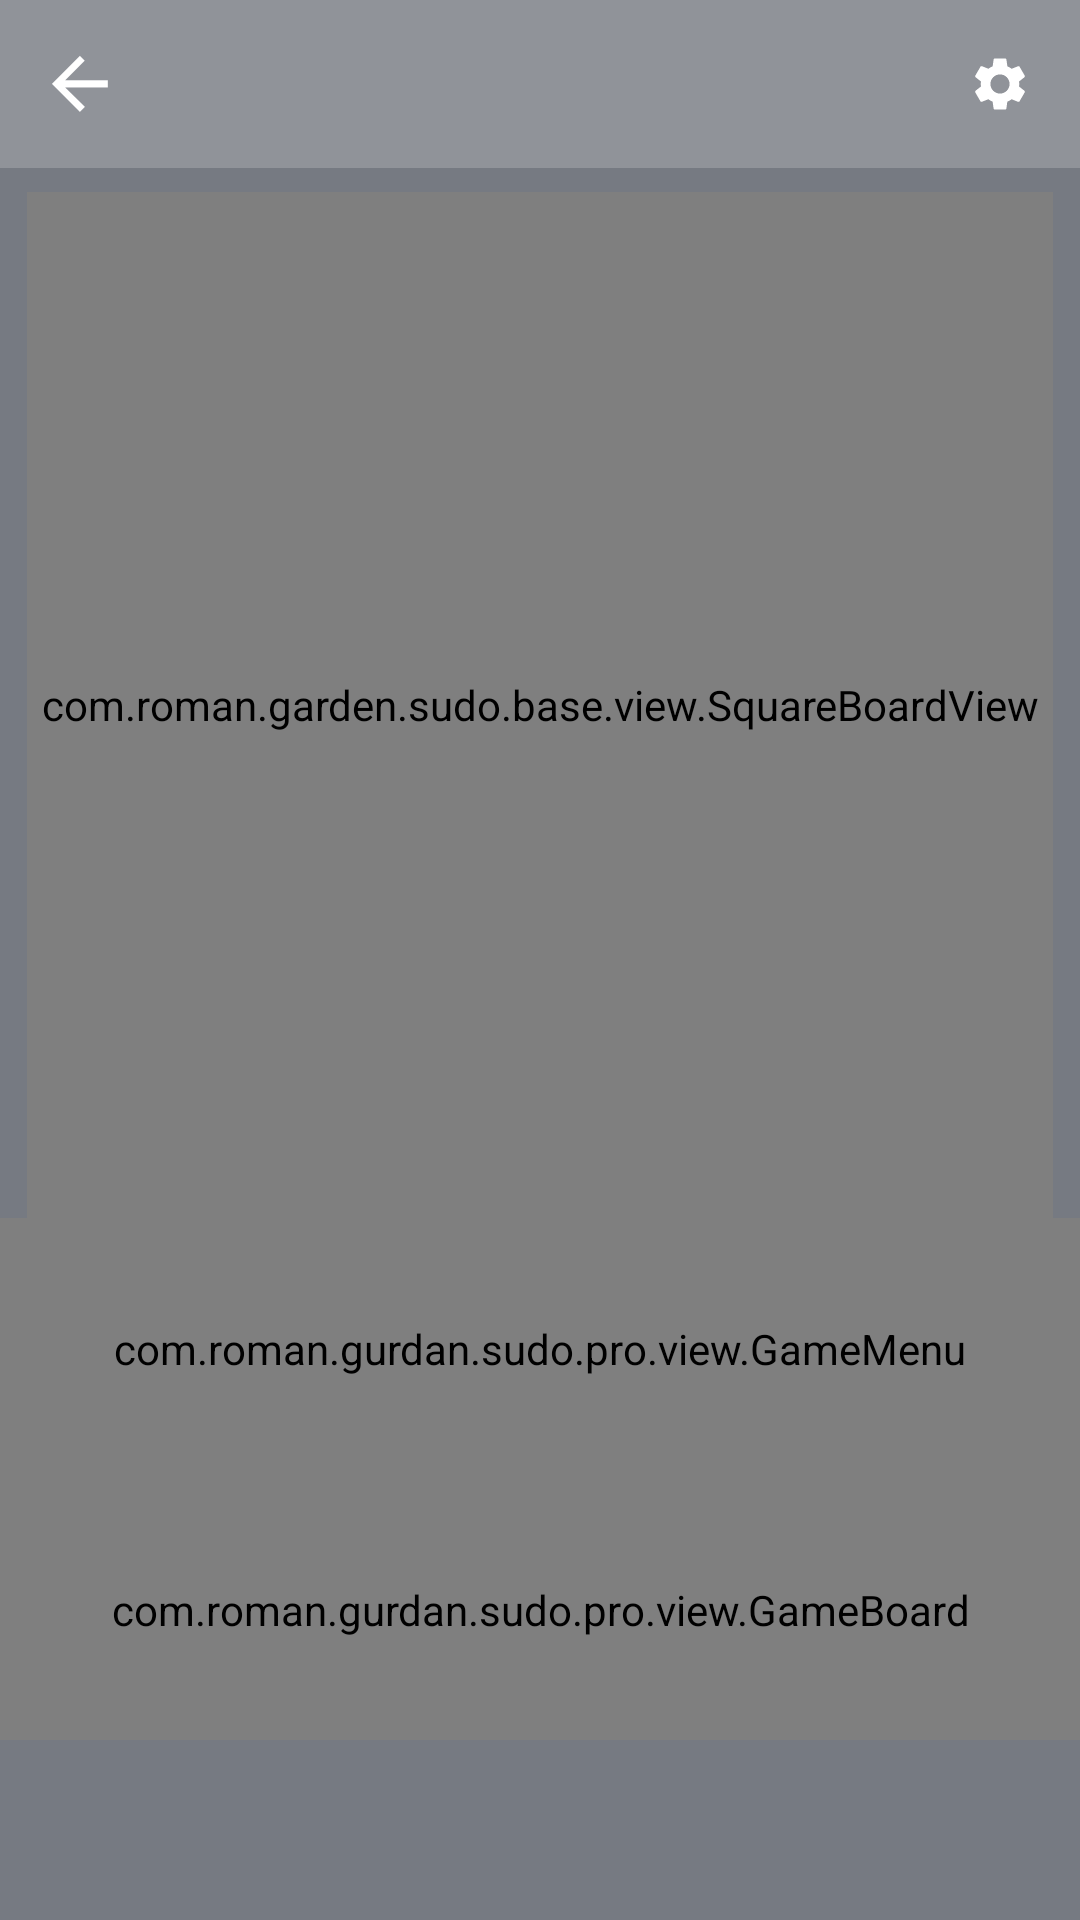

Write the Android layout XML for this screen, with the resource values it uses.
<!-- AndroidManifest.xml: application theme Theme.Sudoku -->
<!-- res/layout/activity_game.xml -->
<?xml version="1.0" encoding="utf-8"?>
<androidx.constraintlayout.widget.ConstraintLayout xmlns:android="http://schemas.android.com/apk/res/android"
    xmlns:app="http://schemas.android.com/apk/res-auto"
    android:layout_width="match_parent"
    android:layout_height="match_parent">

    <com.google.android.material.appbar.AppBarLayout
        android:id="@+id/appBar"
        android:layout_width="match_parent"
        android:layout_height="wrap_content"
        android:fitsSystemWindows="true"
        app:elevation="@dimen/dp4"
        app:layout_constraintLeft_toLeftOf="parent"
        app:layout_constraintRight_toRightOf="parent"
        app:layout_constraintTop_toTopOf="parent">

        <androidx.appcompat.widget.Toolbar
            android:layout_width="match_parent"
            android:layout_height="match_parent"
            android:background="@color/secondColor">

            <androidx.constraintlayout.widget.ConstraintLayout
                android:layout_width="match_parent"
                android:layout_height="match_parent">

                <ImageView
                    android:id="@+id/back"
                    android:layout_width="0dp"
                    android:layout_height="match_parent"
                    android:scaleType="centerInside"
                    android:src="@mipmap/ic_2"
                    app:layout_constraintBottom_toBottomOf="parent"
                    app:layout_constraintDimensionRatio="w,1:1"
                    app:layout_constraintLeft_toLeftOf="parent"
                    app:layout_constraintTop_toTopOf="parent" />

                <TextView
                    android:id="@+id/duration"
                    android:layout_width="wrap_content"
                    android:layout_height="wrap_content"
                    android:gravity="center"
                    android:textColor="@color/lightMain"
                    android:textSize="@dimen/sp14"
                    app:layout_constraintBottom_toBottomOf="parent"
                    app:layout_constraintLeft_toLeftOf="parent"
                    app:layout_constraintRight_toRightOf="parent"
                    app:layout_constraintTop_toTopOf="parent" />

                <ImageView
                    android:id="@+id/setting"
                    android:layout_width="0dp"
                    android:layout_height="match_parent"
                    android:layout_marginRight="@dimen/dp16"
                    android:scaleType="centerInside"
                    android:src="@mipmap/img_setting"
                    app:layout_constraintDimensionRatio="w,1:1"
                    app:layout_constraintRight_toRightOf="parent"
                    app:layout_constraintTop_toTopOf="parent" />
            </androidx.constraintlayout.widget.ConstraintLayout>
        </androidx.appcompat.widget.Toolbar>
    </com.google.android.material.appbar.AppBarLayout>

    <com.roman.garden.sudo.base.view.SquareBoardView
        android:id="@+id/boardView"
        android:layout_width="0dp"
        android:layout_height="0dp"
        android:layout_marginTop="@dimen/dp8"
        app:layout_constraintDimensionRatio="h,1:1"
        app:layout_constraintLeft_toLeftOf="parent"
        app:layout_constraintRight_toRightOf="parent"
        app:layout_constraintTop_toBottomOf="@id/appBar"
        app:layout_constraintWidth_default="percent"
        app:layout_constraintWidth_percent="0.95" />

    <include
        android:id="@+id/gameMenu"
        layout="@layout/view_game_menu" />

    <include
        android:id="@+id/gameBoard"
        layout="@layout/view_game_boar" />

    <FrameLayout
        android:id="@+id/bottomBanner"
        android:layout_width="match_parent"
        android:layout_height="@dimen/dp60"
        app:layout_constraintBottom_toBottomOf="parent"
        app:layout_constraintLeft_toLeftOf="parent"
        app:layout_constraintRight_toRightOf="parent" />

</androidx.constraintlayout.widget.ConstraintLayout>
<!-- res/layout/view_game_menu.xml (included above) -->
<?xml version="1.0" encoding="utf-8"?>
<com.roman.gurdan.sudo.pro.view.GameMenu xmlns:android="http://schemas.android.com/apk/res/android"
    xmlns:app="http://schemas.android.com/apk/res-auto"
    android:layout_width="match_parent"
    android:layout_height="0dp"
    app:layout_constraintBottom_toTopOf="@id/gameBoard"
    app:layout_constraintLeft_toLeftOf="parent"
    app:layout_constraintRight_toRightOf="parent"
    app:layout_constraintTop_toBottomOf="@id/boardView">

    <com.google.android.material.button.MaterialButton
        android:id="@+id/menu1"
        style="@style/MenuItem"
        app:icon="@mipmap/img_restart"
        app:layout_constraintBottom_toBottomOf="parent"
        app:layout_constraintLeft_toLeftOf="parent"
        app:layout_constraintRight_toLeftOf="@id/menu2"
        app:layout_constraintTop_toTopOf="parent" />

    <com.google.android.material.button.MaterialButton
        android:id="@+id/menu2"
        style="@style/MenuItem"
        app:icon="@mipmap/img_redo"
        app:layout_constraintLeft_toRightOf="@id/menu1"
        app:layout_constraintRight_toLeftOf="@id/menu3"
        app:layout_constraintTop_toTopOf="@id/menu1" />

    <com.google.android.material.button.MaterialButton
        android:id="@+id/menu3"
        style="@style/MenuItem"
        app:icon="@mipmap/img_edit"
        app:layout_constraintLeft_toRightOf="@id/menu2"
        app:layout_constraintRight_toLeftOf="@id/menu4"
        app:layout_constraintTop_toTopOf="@id/menu1" />

    <com.google.android.material.button.MaterialButton
        android:id="@+id/menu4"
        style="@style/MenuItem"
        app:icon="@mipmap/img_delete"
        app:layout_constraintLeft_toRightOf="@id/menu3"
        app:layout_constraintRight_toRightOf="parent"
        app:layout_constraintTop_toTopOf="@id/menu1" />

</com.roman.gurdan.sudo.pro.view.GameMenu>
<!-- res/layout/view_game_boar.xml (included above) -->
<?xml version="1.0" encoding="utf-8"?>
<com.roman.gurdan.sudo.pro.view.GameBoard xmlns:android="http://schemas.android.com/apk/res/android"
    xmlns:app="http://schemas.android.com/apk/res-auto"
    android:layout_width="match_parent"
    android:layout_height="0dp"
    app:layout_constraintBottom_toTopOf="@id/bottomBanner"
    app:layout_constraintLeft_toLeftOf="parent"
    app:layout_constraintRight_toRightOf="parent"
    app:layout_constraintTop_toBottomOf="@id/gameMenu">

    <com.google.android.material.button.MaterialButton
        android:id="@+id/num1"
        style="@style/NumberItem"
        android:text="1"
        app:layout_constraintBottom_toBottomOf="parent"
        app:layout_constraintLeft_toLeftOf="parent"
        app:layout_constraintRight_toLeftOf="@id/num2"
        app:layout_constraintTop_toTopOf="parent" />

    <com.google.android.material.button.MaterialButton
        android:id="@+id/num2"
        style="@style/NumberItem"
        android:text="2"
        app:layout_constraintLeft_toRightOf="@id/num1"
        app:layout_constraintRight_toLeftOf="@id/num3"
        app:layout_constraintTop_toTopOf="@id/num1" />

    <com.google.android.material.button.MaterialButton
        android:id="@+id/num3"
        style="@style/NumberItem"
        android:text="3"
        app:layout_constraintLeft_toRightOf="@id/num2"
        app:layout_constraintRight_toLeftOf="@id/num4"
        app:layout_constraintTop_toTopOf="@id/num1" />

    <com.google.android.material.button.MaterialButton
        android:id="@+id/num4"
        style="@style/NumberItem"
        android:text="4"
        app:layout_constraintLeft_toRightOf="@id/num3"
        app:layout_constraintRight_toLeftOf="@id/num5"
        app:layout_constraintTop_toTopOf="@id/num1" />

    <com.google.android.material.button.MaterialButton
        android:id="@+id/num5"
        style="@style/NumberItem"
        android:text="5"
        app:layout_constraintLeft_toRightOf="@id/num4"
        app:layout_constraintRight_toLeftOf="@id/num6"
        app:layout_constraintTop_toTopOf="@id/num1" />

    <com.google.android.material.button.MaterialButton
        android:id="@+id/num6"
        style="@style/NumberItem"
        android:text="6"
        app:layout_constraintLeft_toRightOf="@id/num5"
        app:layout_constraintRight_toLeftOf="@id/num7"
        app:layout_constraintTop_toTopOf="@id/num1" />

    <com.google.android.material.button.MaterialButton
        android:id="@+id/num7"
        style="@style/NumberItem"
        android:text="7"
        app:layout_constraintLeft_toRightOf="@id/num6"
        app:layout_constraintRight_toLeftOf="@id/num8"
        app:layout_constraintTop_toTopOf="@id/num1" />

    <com.google.android.material.button.MaterialButton
        android:id="@+id/num8"
        style="@style/NumberItem"
        android:text="8"
        app:layout_constraintLeft_toRightOf="@id/num7"
        app:layout_constraintRight_toLeftOf="@id/num9"
        app:layout_constraintTop_toTopOf="@id/num1" />

    <com.google.android.material.button.MaterialButton
        android:id="@+id/num9"
        style="@style/NumberItem"
        android:text="9"
        app:layout_constraintLeft_toRightOf="@id/num8"
        app:layout_constraintRight_toRightOf="parent"
        app:layout_constraintTop_toTopOf="@id/num1" />

</com.roman.gurdan.sudo.pro.view.GameBoard>
<!-- resources referenced by this layout -->
<resources>
  <color name="lightMain">#c4c6c9</color>
  <color name="secondColor">#909399</color>
  <dimen name="dp16">16dp</dimen>
  <dimen name="dp4">4dp</dimen>
  <dimen name="dp60">60dp</dimen>
  <dimen name="dp8">8dp</dimen>
  <dimen name="sp14">14sp</dimen>
  <!-- mipmap ic_2: png bitmap (mipmap-xxhdpi, 1098 bytes) -->
  <!-- mipmap img_delete: png bitmap (mipmap-xxhdpi, 1411 bytes) -->
  <!-- mipmap img_edit: png bitmap (mipmap-xxhdpi, 1904 bytes) -->
  <!-- mipmap img_redo: png bitmap (mipmap-xxhdpi, 1585 bytes) -->
  <!-- mipmap img_restart: png bitmap (mipmap-xxhdpi, 1068 bytes) -->
  <!-- mipmap img_setting: png bitmap (mipmap-xxhdpi, 1190 bytes) -->
  <style name="MenuItem">
          <item name="android:padding">0dp</item>
          <item name="android:layout_width">0dp</item>
          <item name="android:layout_height">0dp</item>
          <item name="android:gravity">center</item>
          <item name="iconGravity">textEnd</item>
          <item name="iconPadding">0dp</item>
          <item name="layout_constraintDimensionRatio">h,1:1</item>
          <item name="layout_constraintWidth_percent">0.1</item>
          <item name="layout_constraintWidth_default">percent</item>
          <item name="elevation">@dimen/dp2</item>
          <item name="android:insetTop">0dp</item>
          <item name="android:insetRight">0dp</item>
          <item name="android:insetLeft">0dp</item>
          <item name="android:insetBottom">0dp</item>
      </style>
  <style name="NumberItem">
          <item name="android:padding">0dp</item>
          <item name="android:layout_width">0dp</item>
          <item name="android:layout_height">0dp</item>
          <item name="android:gravity">center</item>
          <item name="android:textSize">@dimen/sp14</item>
          <item name="android:textColor">@color/lightMain</item>
          <item name="layout_constraintDimensionRatio">h,1:1</item>
          <item name="layout_constraintWidth_percent">0.1</item>
          <item name="layout_constraintWidth_default">percent</item>
          <item name="elevation">@dimen/dp2</item>
          <item name="android:insetTop">0dp</item>
          <item name="android:insetRight">0dp</item>
          <item name="android:insetLeft">0dp</item>
          <item name="android:insetBottom">0dp</item>
      </style>
  <style name="Theme.Sudoku" parent="Theme.MaterialComponents.DayNight.NoActionBar">
          
          <item name="colorPrimary">@color/secondColor</item>
          <item name="colorPrimaryVariant">@color/secondColor</item>
          <item name="colorOnPrimary">@color/white</item>
          
          <item name="colorSecondary">@color/teal_200</item>
          <item name="colorSecondaryVariant">@color/teal_700</item>
          <item name="colorOnSecondary">@color/black</item>
          
          <item name="android:statusBarColor" tools:targetApi="l">?attr/colorPrimaryVariant</item>
          
  
          <item name="android:windowBackground">@color/mainColor</item>
  
      </style>
  <dimen name="dp2">2dp</dimen>
  <color name="white">#FFFFFFFF</color>
  <color name="teal_200">#FF03DAC5</color>
  <color name="teal_700">#FF018786</color>
  <color name="black">#FF000000</color>
  <color name="mainColor">#767a82</color>
</resources>
